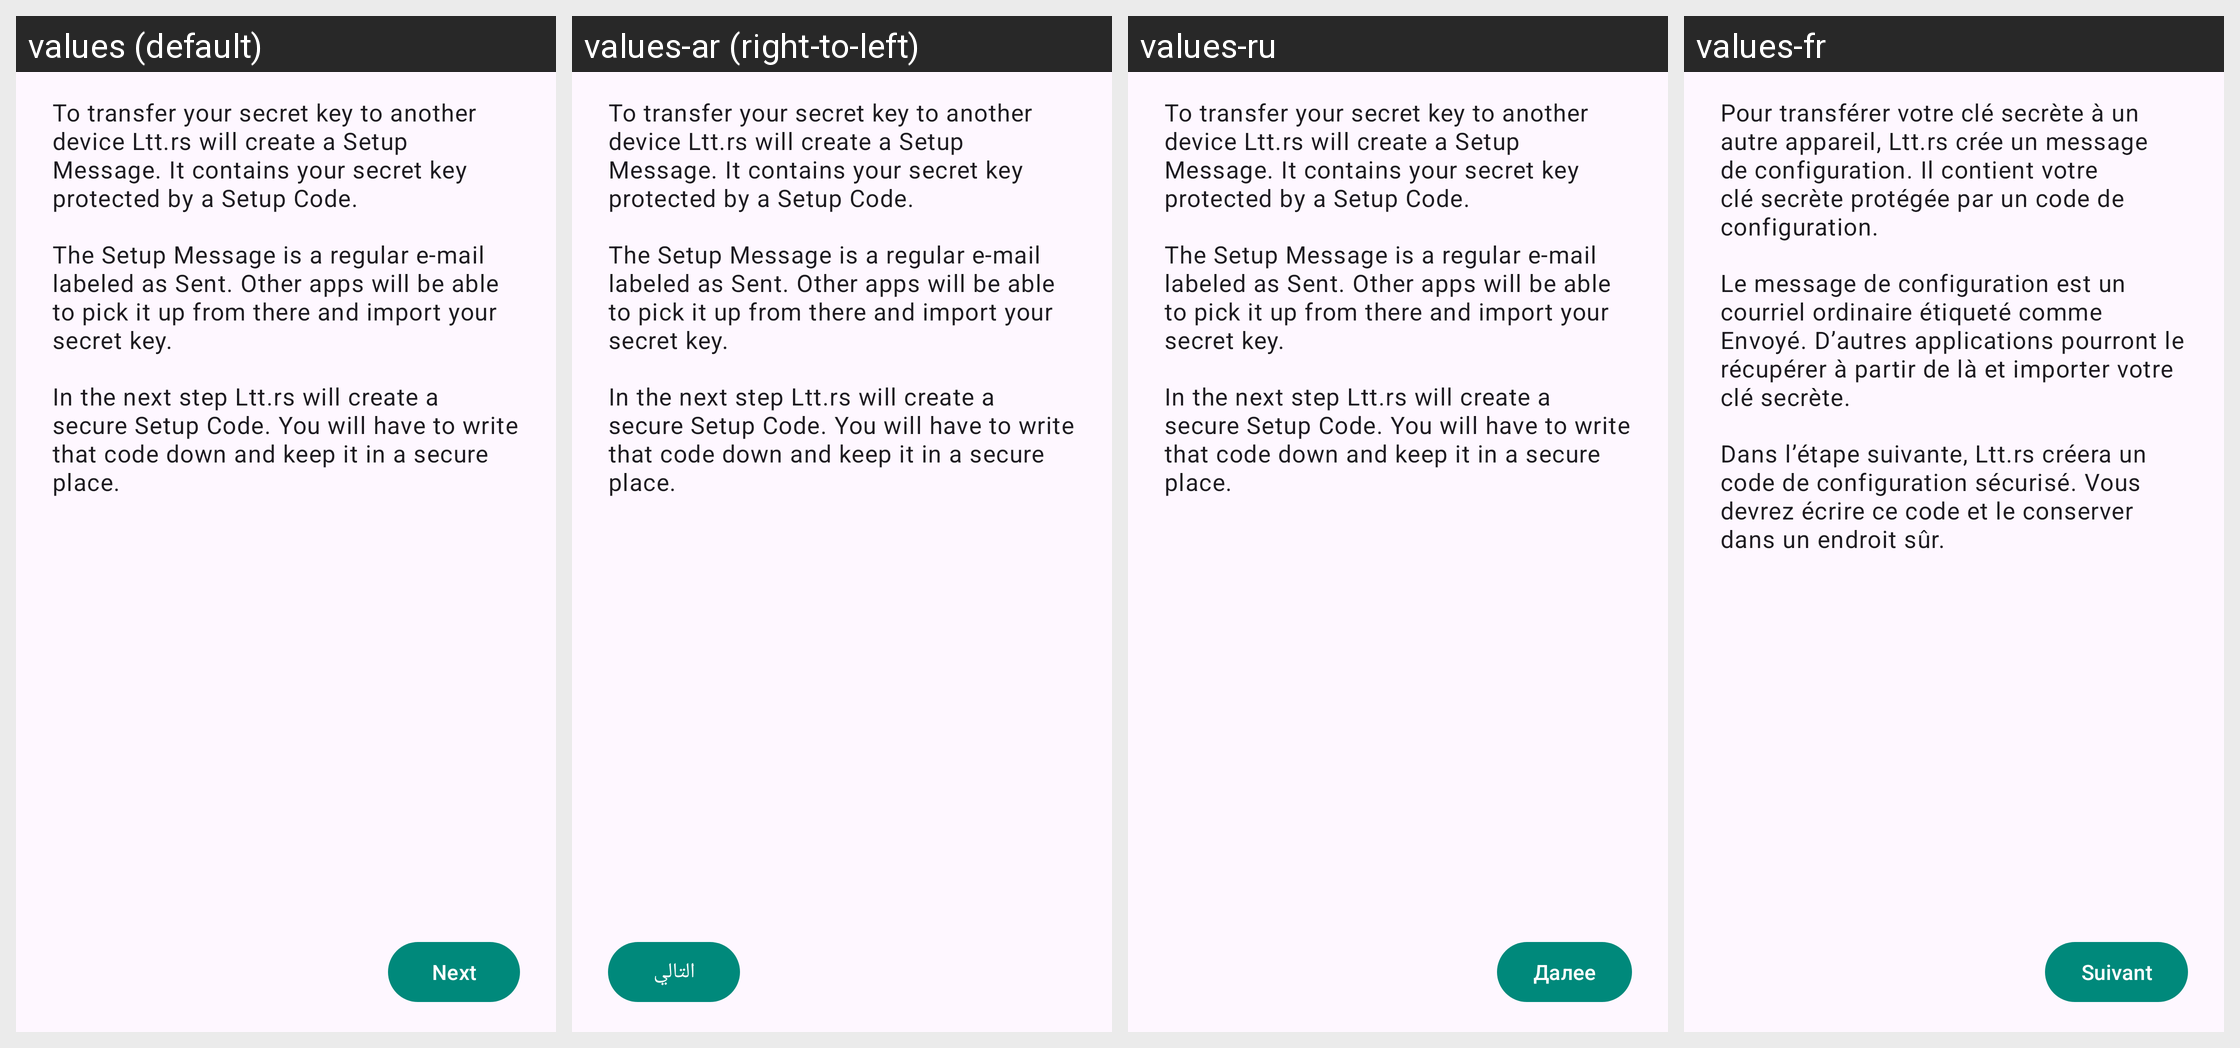

For this localized Android screen grid, give each drawn string resource with its value in every locale shown.
Android screen res/layout/fragment_autocrypt_export_explained.xml rendered under 4 locales, left to right: values (default), values-ar (right-to-left), values-ru, values-fr. Device: Nexus 5 (rendered at 1080×1920; each locale shown at half size, 540×960, under a caption strip naming it); theme MainTheme.
Other locales in the repository, not shown: values-de, values-es, values-fi, values-fr-rCA, values-hr, values-it, values-lt, values-nb-rNO, values-pl, values-pt, values-pt-rBR, values-ro, values-tr.
Strings drawn on this screen, with the default value and each locale's value (text and hints the layout hard-codes, and strings that could not be matched under every locale, appear in the picture but are not listed):

autocrypt_export_explained_hint_one
  values: To transfer your secret key to another device Ltt.rs will create a Setup Message. It contains your secret key protected by a Setup Code.
  values-ar: To transfer your secret key to another device Ltt.rs will create a Setup Message. It contains your secret key protected by a Setup Code.  [not translated; the default value is used]
  values-ru: To transfer your secret key to another device Ltt.rs will create a Setup Message. It contains your secret key protected by a Setup Code.  [not translated; the default value is used]
  values-fr: Pour transférer votre clé secrète à un autre appareil, Ltt.rs crée un message de configuration. Il contient votre clé secrète protégée par un code de configuration.

autocrypt_export_explained_hint_two
  values: The Setup Message is a regular e-mail labeled as Sent. Other apps will be able to pick it up from there and import your secret key.
  values-ar: The Setup Message is a regular e-mail labeled as Sent. Other apps will be able to pick it up from there and import your secret key.  [not translated; the default value is used]
  values-ru: The Setup Message is a regular e-mail labeled as Sent. Other apps will be able to pick it up from there and import your secret key.  [not translated; the default value is used]
  values-fr: Le message de configuration est un courriel ordinaire étiqueté comme Envoyé. D’autres applications pourront le récupérer à partir de là et importer votre clé secrète.

autocrypt_export_explained_hint_three
  values: In the next step Ltt.rs will create a secure Setup Code. You will have to write that code down and keep it in a secure place.
  values-ar: In the next step Ltt.rs will create a secure Setup Code. You will have to write that code down and keep it in a secure place.  [not translated; the default value is used]
  values-ru: In the next step Ltt.rs will create a secure Setup Code. You will have to write that code down and keep it in a secure place.  [not translated; the default value is used]
  values-fr: Dans l’étape suivante, Ltt.rs créera un code de configuration sécurisé. Vous devrez écrire ce code et le conserver dans un endroit sûr.

next
  values: Next
  values-ar: التالي
  values-ru: Далее
  values-fr: Suivant
